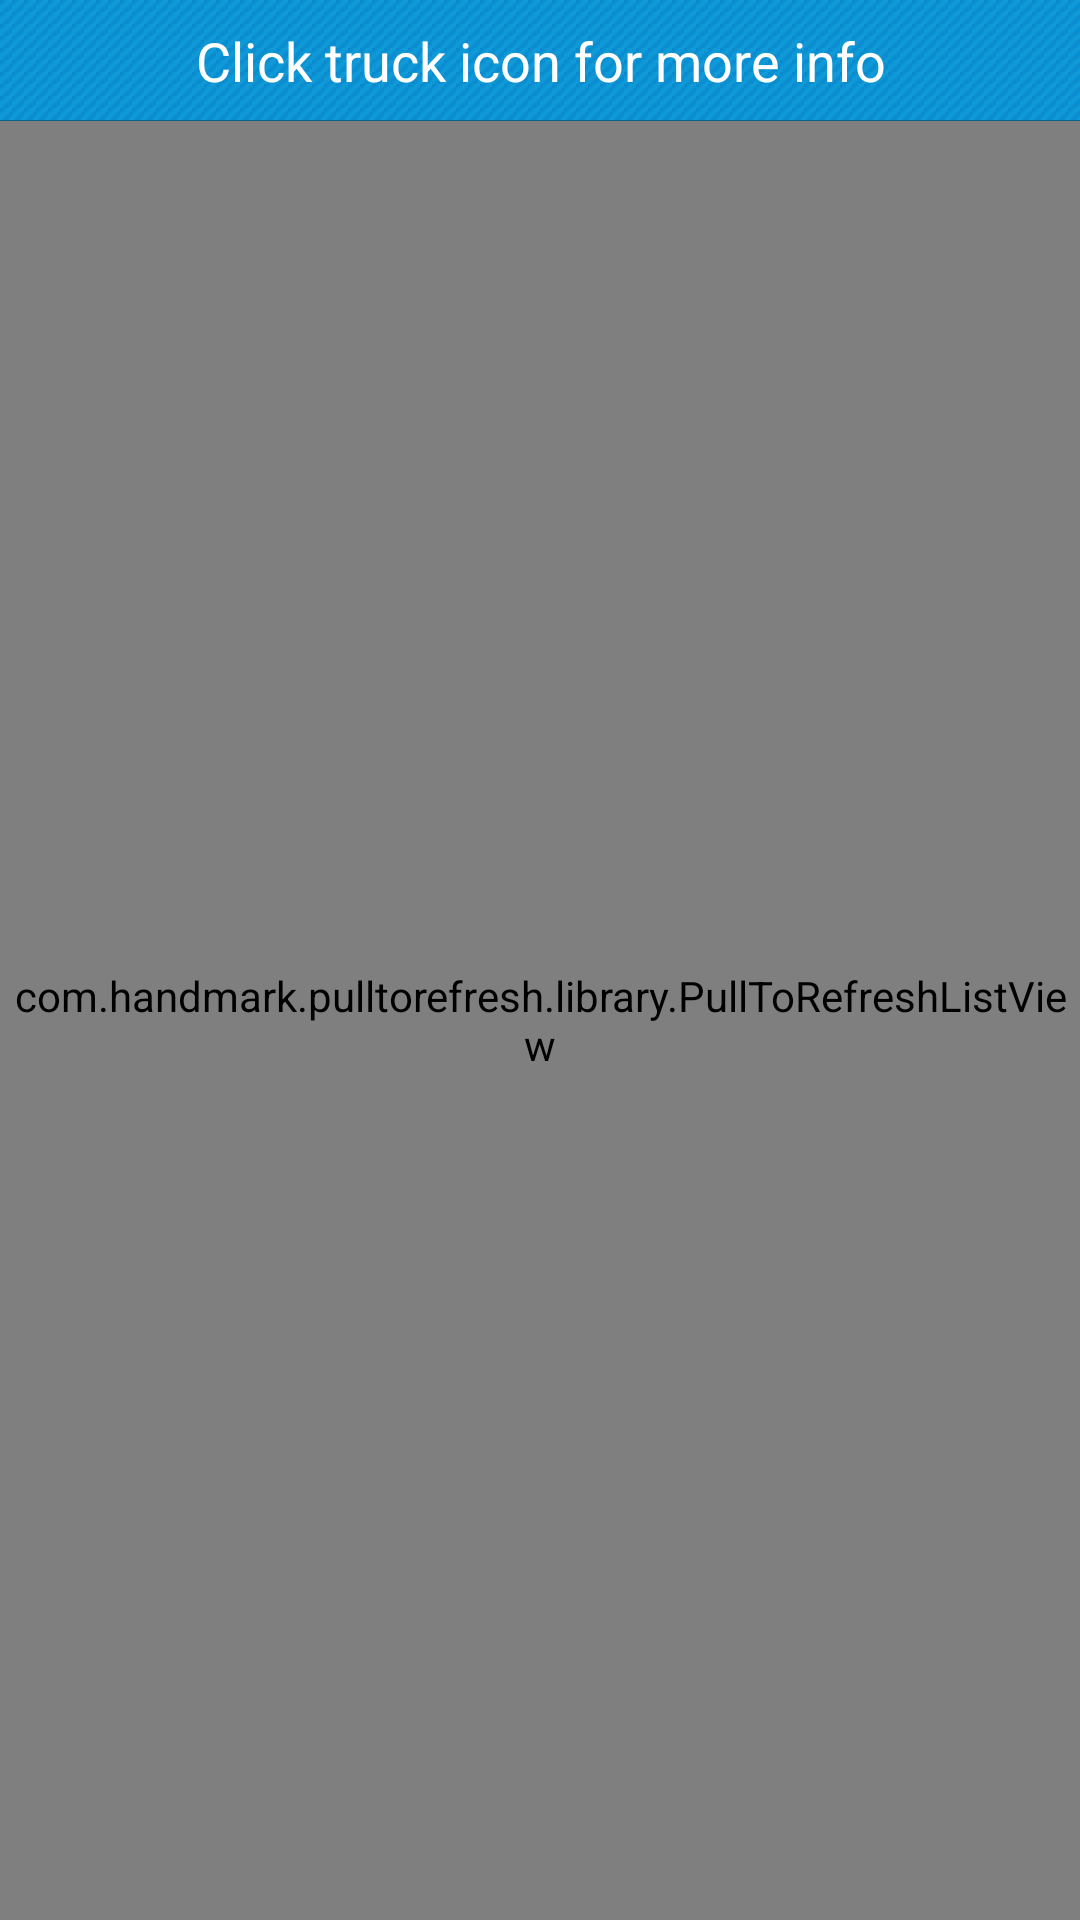

Android layout source for this screen:
<!-- AndroidManifest.xml: application theme AppTheme -->
<!-- res/layout/twitter_list.xml -->
<?xml version="1.0" encoding="utf-8"?>
<LinearLayout xmlns:android="http://schemas.android.com/apk/res/android"
              android:layout_width="fill_parent"
              android:layout_height="fill_parent"
              android:background="@android:color/white"
              android:orientation="vertical">

    <TextView
            android:padding="8dp"
            android:background="@drawable/action_bar_bkg"
            android:layout_width="fill_parent"
            android:layout_height="wrap_content"
            android:text="@string/title_text"
            android:gravity="center"
            android:textColor="@color/white"
            android:textSize="18dp"/>

    <RelativeLayout
            android:layout_width="fill_parent"
            android:layout_height="fill_parent">

        <com.handmark.pulltorefresh.library.PullToRefreshListView
                android:id="@+id/tweets_list"
                android:layout_width="fill_parent"
                android:layout_height="fill_parent"
                android:cacheColorHint="#00000000"
                android:divider="@drawable/list_divider"
                android:dividerHeight="2dp"
                android:drawSelectorOnTop="false"
                android:fastScrollEnabled="true"/>

        <TextView
                android:id="@android:id/empty"
                android:layout_width="fill_parent"
                android:gravity="center"
                android:layout_height="fill_parent"
                android:visibility="gone"
                android:textColor="@android:color/white"/>
    </RelativeLayout>


</LinearLayout>
<!-- resources referenced by this layout -->
<resources>
  <color name="white">#FFFFFF</color>
  <!-- drawable action_bar_bkg (drawable) -->
  <?xml version="1.0" encoding="utf-8"?>
  
  <layer-list xmlns:android="http://schemas.android.com/apk/res/android">>
      <item>
          <shape android:shape="rectangle">
              <solid android:color="#0a6388"/>
          </shape>
      </item>
      <item android:bottom="1px">
          <bitmap xmlns:android="http://schemas.android.com/apk/res/android"
                  android:src="@drawable/header_pattern"
                  android:tileMode="repeat"
                  android:dither="true">
          </bitmap>
      </item>
  </layer-list>
  <!-- drawable list_divider (drawable) -->
  <layer-list xmlns:android="http://schemas.android.com/apk/res/android">
      <item
              android:left="5dp"
              android:right="5dp">
          <shape>
              <solid android:color="#D2D2D2"/>
          </shape>
      </item>
      <item
              android:top="1dp"
              android:left="5dp"
              android:right="5dp">
          <shape>
              <solid android:color="#F5F5F5"/>
          </shape>
      </item>
  </layer-list>
  <string name="title_text">Click truck icon for more info</string>
  <style name="AppTheme" parent="Theme.AppCompat.Light.DarkActionBar">
          
          <item name="colorPrimary">@color/colorPrimary</item>
          <item name="colorPrimaryDark">@color/colorPrimaryDark</item>
          <item name="colorAccent">@color/colorAccent</item>
      </style>
  <!-- drawable header_pattern: png bitmap (drawable, 982 bytes) -->
  <color name="colorPrimary">#3F51B5</color>
  <color name="colorPrimaryDark">#303F9F</color>
  <color name="colorAccent">#FF4081</color>
</resources>
